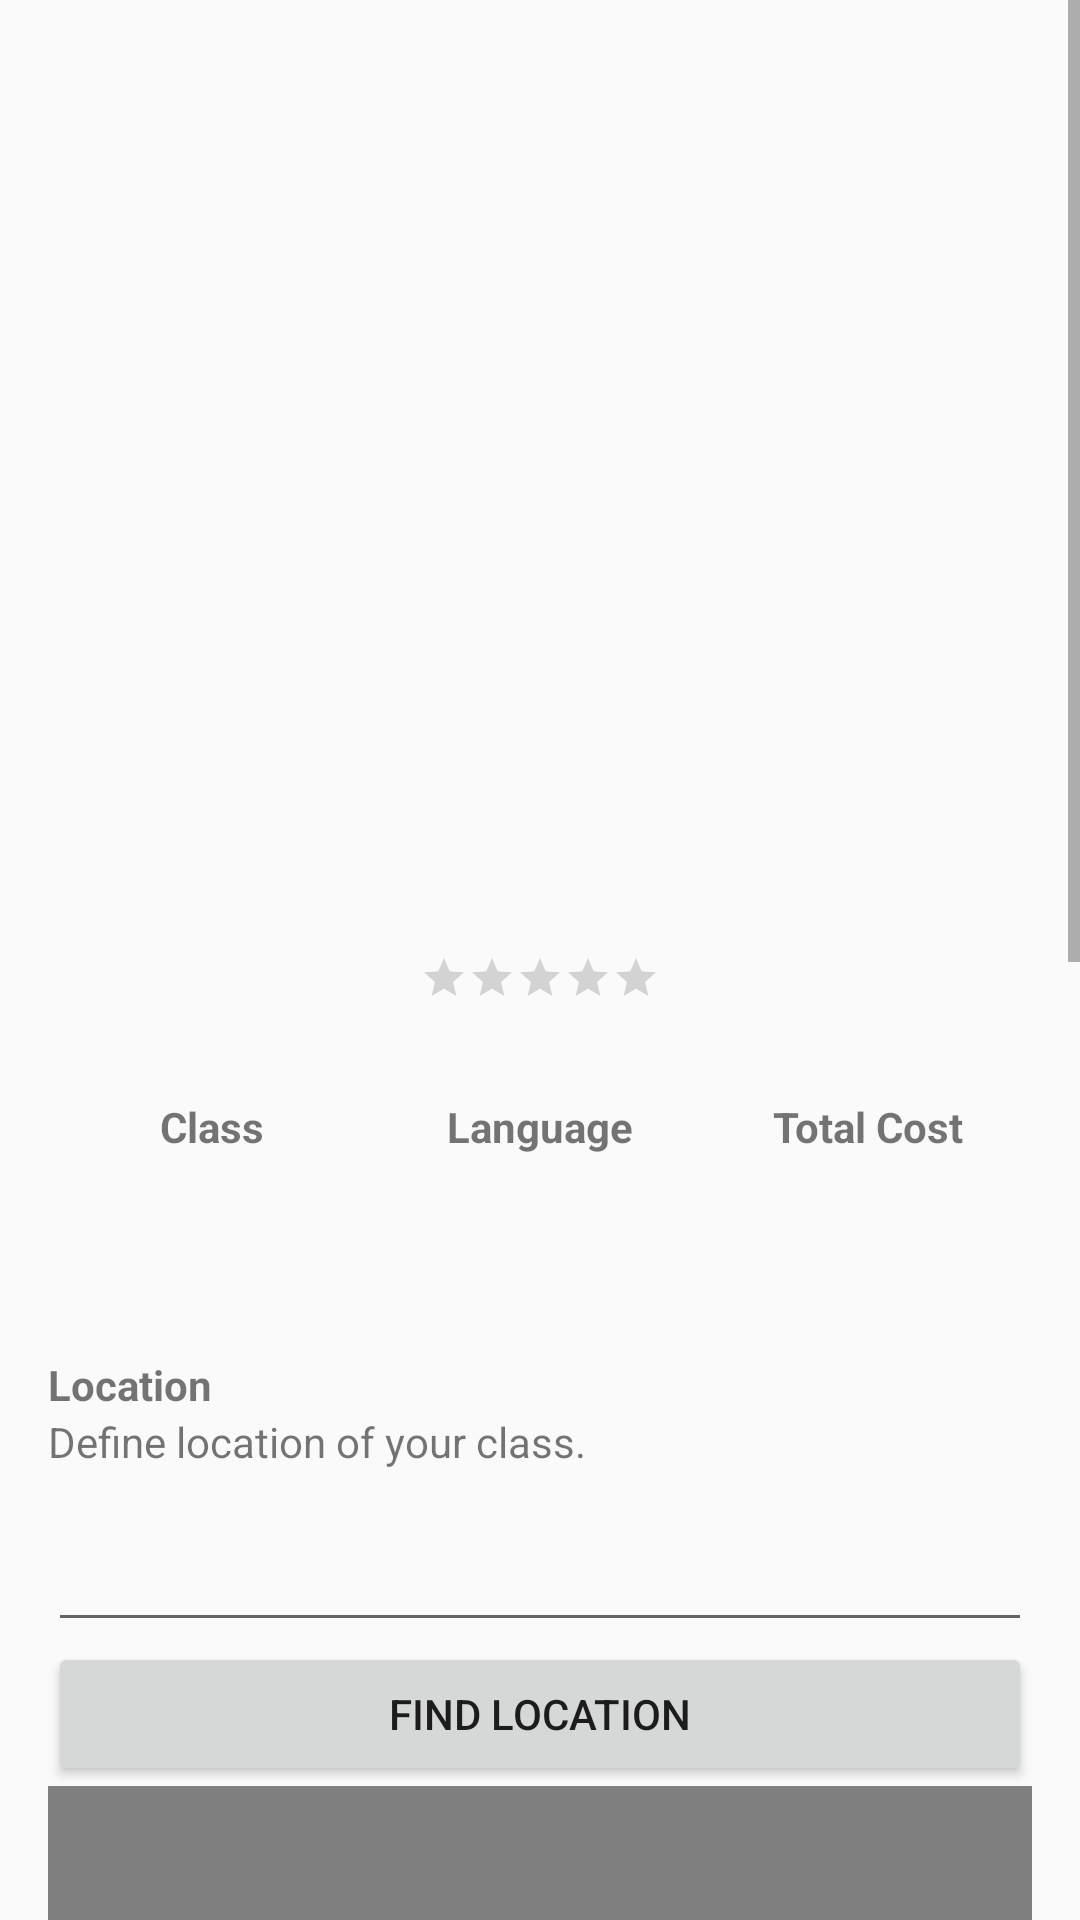

The Android layout XML behind this screen, and the referenced resources:
<!-- AndroidManifest.xml: application theme AppTheme -->
<!-- res/layout/teacher_profile_confirmation_layout.xml -->
<?xml version="1.0" encoding="utf-8"?>
<ScrollView xmlns:android="http://schemas.android.com/apk/res/android" android:layout_width="match_parent"
    android:layout_height="match_parent">
    <LinearLayout
        android:layout_width="match_parent"
        android:layout_height="wrap_content"
        android:orientation="vertical"
        android:padding="@dimen/viewPadding">
        <ImageView
            android:id="@+id/userAvatar"
            android:layout_width="200dp"
            android:layout_height="200dp"
            android:layout_gravity="center"
            android:scaleType="centerCrop"
            android:layout_marginBottom="@dimen/sectionSmallMargin"/>
        <TextView
            android:id="@+id/userName"
            android:layout_width="wrap_content"
            android:layout_height="wrap_content"
            android:textStyle="bold"
            android:layout_gravity="center"
            android:textSize="32dp"
            android:layout_marginBottom="@dimen/sectionSmallMargin"/>
        <TextView
            android:id="@+id/userDescription"
            android:layout_width="wrap_content"
            android:layout_height="wrap_content"
            android:layout_gravity="center"
            android:layout_marginBottom="@dimen/sectionSmallerMargin"/>
        <RatingBar
            android:id="@+id/userRating"
            android:layout_width="wrap_content"
            android:layout_height="wrap_content"
            android:numStars="5"
            android:layout_gravity="center"
            style="?android:attr/ratingBarStyleSmall"
            android:layout_marginBottom="@dimen/sectionLargeMargin"/>
        <LinearLayout
            android:layout_width="match_parent"
            android:layout_height="wrap_content"
            android:orientation="horizontal">
            <TextView
                android:layout_width="0dp"
                android:gravity="center"
                android:layout_weight="1"
                android:layout_height="wrap_content"
                android:textStyle="bold"
                android:text="Class"/>
            <TextView
                android:layout_width="0dp"
                android:gravity="center"
                android:layout_weight="1"
                android:layout_height="wrap_content"
                android:textStyle="bold"
                android:text="Language"/>
            <TextView
                android:layout_width="0dp"
                android:gravity="center"
                android:layout_weight="1"
                android:layout_height="wrap_content"
                android:textStyle="bold"
                android:text="Total Cost"/>
        </LinearLayout>
        <LinearLayout
            android:layout_width="match_parent"
            android:layout_height="wrap_content"
            android:orientation="horizontal">
            <TextView
                android:id="@+id/classTime"
                android:layout_width="0dp"
                android:gravity="center"
                android:layout_weight="1"
                android:layout_height="wrap_content"/>
            <TextView
                android:id="@+id/classLanguage"
                android:layout_width="0dp"
                android:gravity="center"
                android:layout_weight="1"
                android:layout_height="wrap_content"/>
            <TextView
                android:id="@+id/classCost"
                android:layout_width="0dp"
                android:gravity="center"
                android:layout_weight="1"
                android:layout_height="wrap_content"/>
        </LinearLayout>
        <TextView
            android:layout_width="match_parent"
            android:layout_height="wrap_content"
            android:textStyle="bold"
            android:layout_marginTop="@dimen/sectionLargerMargin"
            android:text="Location"/>

        <TextView
            android:layout_width="match_parent"
            android:layout_height="wrap_content"
            android:text="Define location of your class."/>

        <EditText
            android:id="@+id/inputLocationName"
            android:layout_width="match_parent"
            android:layout_height="wrap_content"
            android:layout_marginTop="@dimen/sectionSmallMargin"/>

        <Button
            android:id="@+id/findLocationButton"
            android:layout_width="match_parent"
            android:layout_height="wrap_content"
            android:text="Find Location"/>

        <com.google.android.gms.maps.MapView
            xmlns:tools="http://schemas.android.com/tools"
            android:id="@+id/map"
            android:layout_width="match_parent"
            android:layout_height="300dp"
            tools:context=".MapsActivity"
            android:layout_marginBottom="@dimen/sectionLargeMargin"/>

        <TextView
            android:layout_width="match_parent"
            android:layout_height="wrap_content"
            android:textStyle="bold"
            android:text="Message"/>

        <TextView
            android:layout_width="match_parent"
            android:layout_height="wrap_content"
            android:text="Tell your teacher more about your objectives."/>

        <EditText
            android:id="@+id/inputMessage"
            android:layout_width="match_parent"
            android:layout_height="200dp"
            android:gravity="top"
            android:background="@color/background_color"
            android:layout_marginTop="@dimen/sectionSmallMargin"/>

        <Button
            android:layout_width="match_parent"
            android:layout_height="wrap_content"
            android:id="@+id/confirmButton"
            android:text="Confirm"
            android:background="@color/buttonPrimaryBackgroundColor"
            android:textColor="@color/buttonPrimaryTextColor"
            android:layout_marginTop="@dimen/sectionLargeMargin" />
    </LinearLayout>
</ScrollView>
<!-- resources referenced by this layout -->
<resources>
  <color name="background_color">#F7F7F8</color>
  <color name="buttonPrimaryBackgroundColor">#FF6E61</color>
  <color name="buttonPrimaryTextColor">#FFFFFF</color>
  <dimen name="sectionLargeMargin">32dp</dimen>
  <dimen name="sectionLargerMargin">48dp</dimen>
  <dimen name="sectionSmallMargin">16dp</dimen>
  <dimen name="sectionSmallerMargin">8dp</dimen>
  <dimen name="viewPadding">16dp</dimen>
  <style name="AppTheme" parent="Theme.AppCompat.Light.DarkActionBar">
          
          <item name="colorPrimary">@color/colorPrimary</item>
          <item name="colorPrimaryDark">@color/colorPrimaryDark</item>
          <item name="colorAccent">@color/colorAccent</item>
      </style>
  <color name="colorPrimary">#FF6E61</color>
  <color name="colorPrimaryDark">#00574B</color>
  <color name="colorAccent">#D81B60</color>
</resources>
